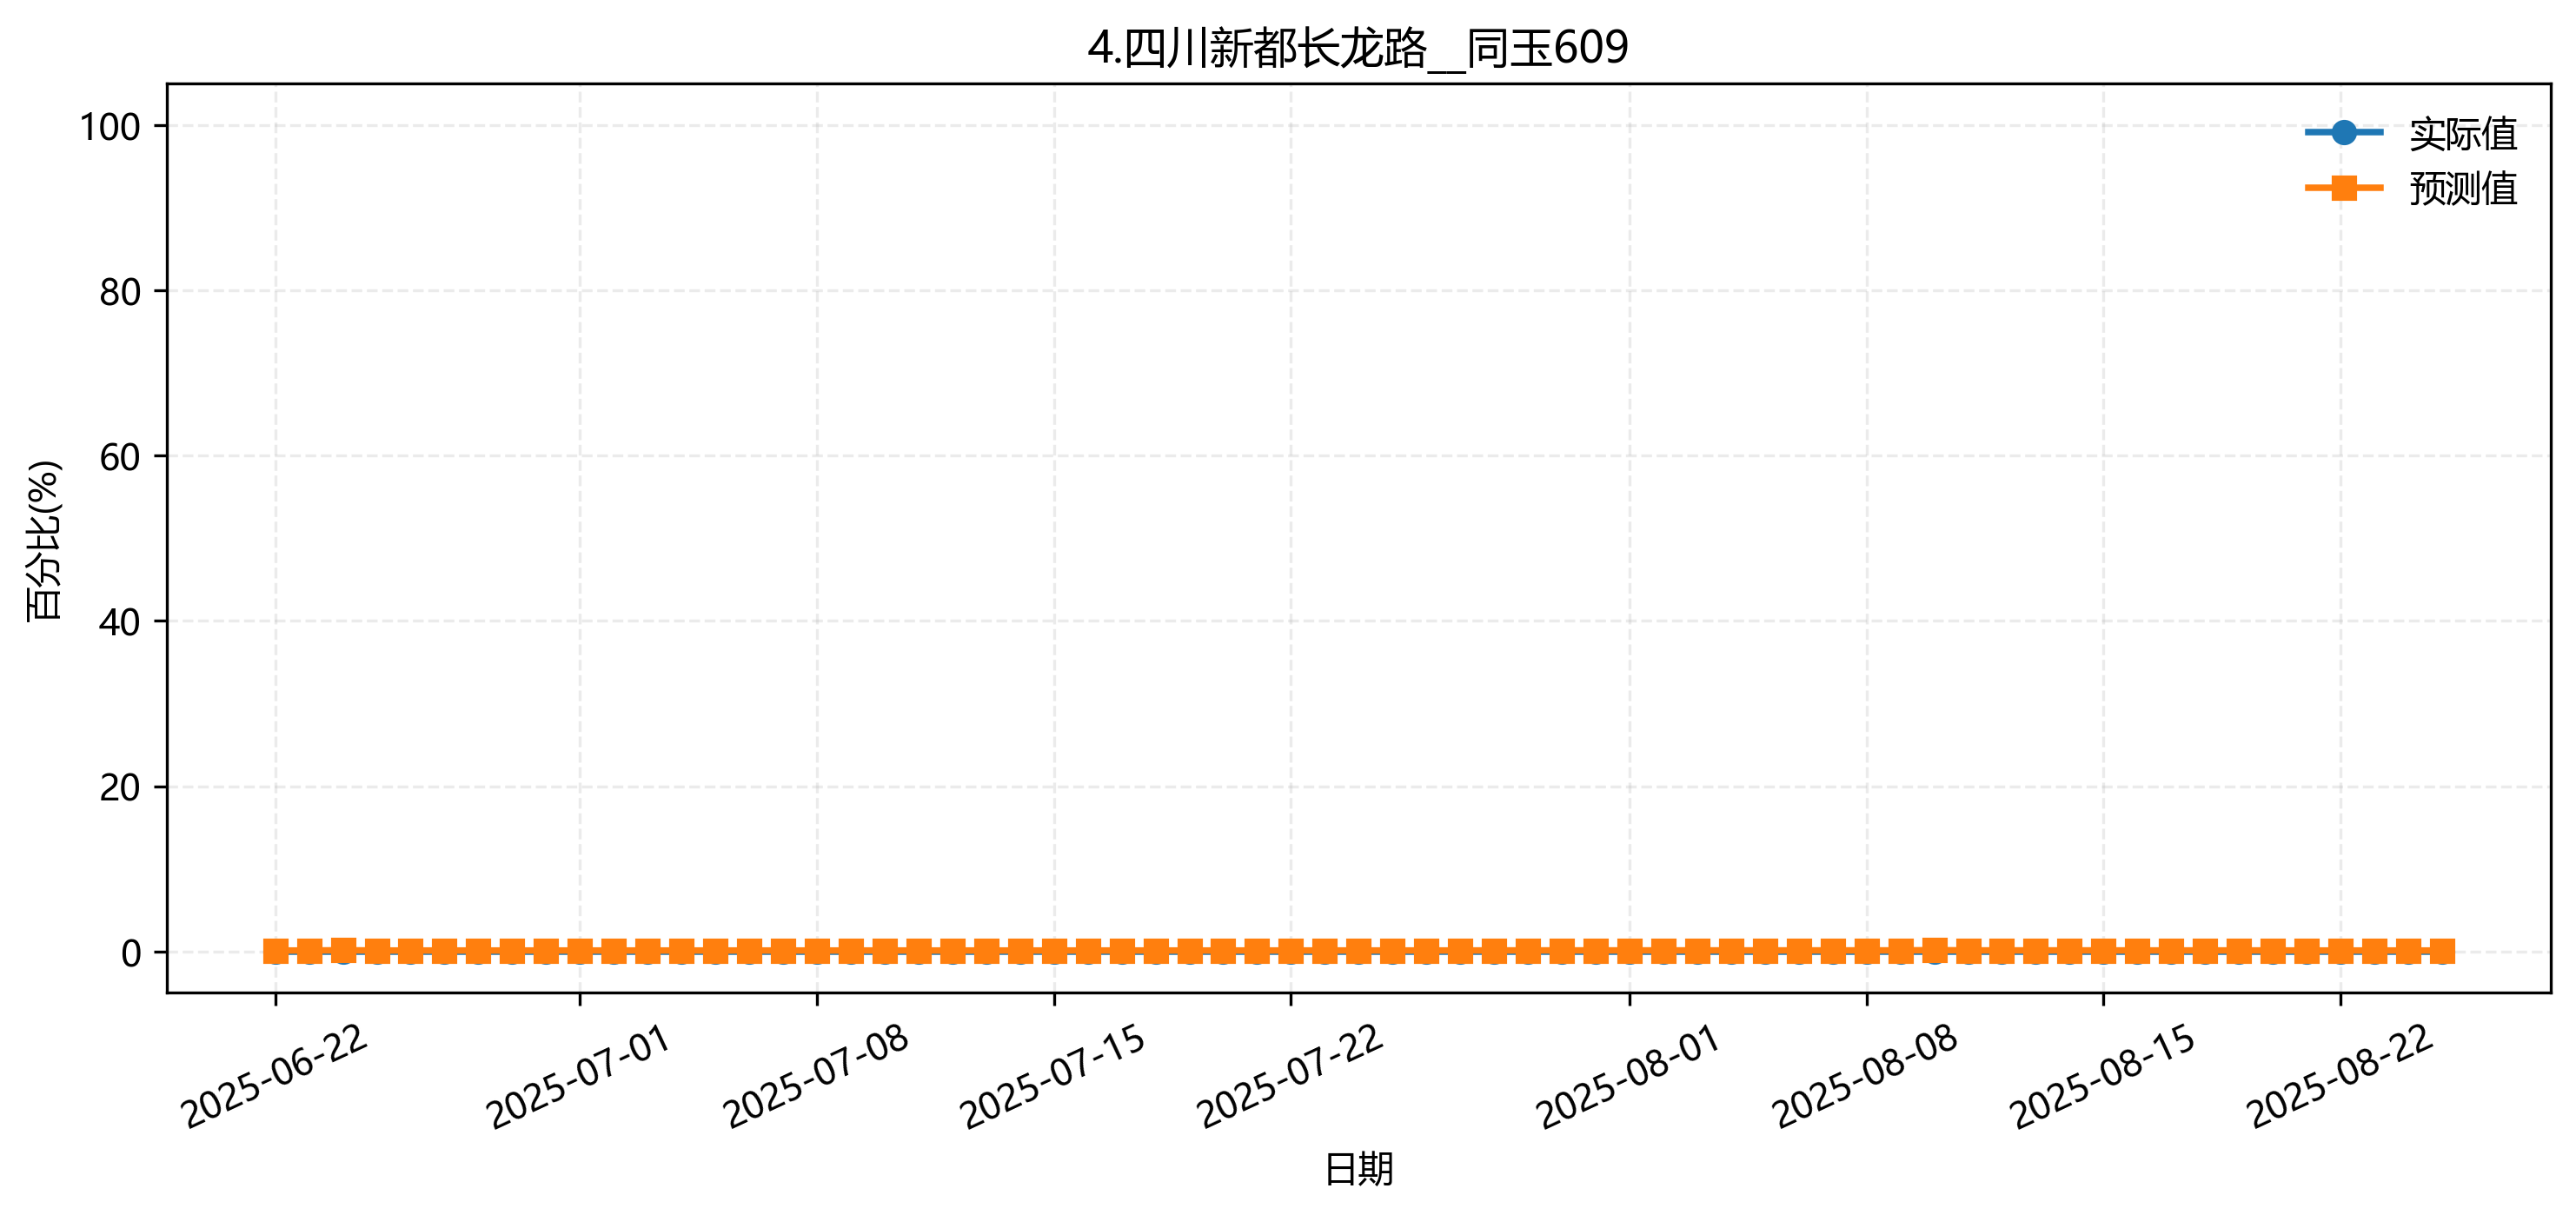

Data behind this chart, as committed beside it:
fold, date, group, actual, pred
3, 2025-06-22, 4.四川新都长龙路__同玉609, 0.0, 0.001115
3, 2025-06-23, 4.四川新都长龙路__同玉609, 0.0, 0.0009618
3, 2025-06-24, 4.四川新都长龙路__同玉609, 0.0, 0.007233
3, 2025-06-25, 4.四川新都长龙路__同玉609, 0.0, 0.0
3, 2025-06-26, 4.四川新都长龙路__同玉609, 0.0, 0.0
3, 2025-06-27, 4.四川新都长龙路__同玉609, 0.0, 0.0
3, 2025-06-28, 4.四川新都长龙路__同玉609, 0.0, 0.0
3, 2025-06-29, 4.四川新都长龙路__同玉609, 0.0, 0.000466
3, 2025-06-30, 4.四川新都长龙路__同玉609, 0.0, 0.0005381
3, 2025-07-01, 4.四川新都长龙路__同玉609, 0.0, 0.0005381
3, 2025-07-02, 4.四川新都长龙路__同玉609, 0.0, 0.000466
3, 2025-07-03, 4.四川新都长龙路__同玉609, 0.0, 0.000466
3, 2025-07-04, 4.四川新都长龙路__同玉609, 0.0, 0.000466
3, 2025-07-05, 4.四川新都长龙路__同玉609, 0.0, 0.000466
3, 2025-07-06, 4.四川新都长龙路__同玉609, 0.0, 0.000466
3, 2025-07-07, 4.四川新都长龙路__同玉609, 0.0, 0.000466
3, 2025-07-08, 4.四川新都长龙路__同玉609, 0.0, 0.0
3, 2025-07-09, 4.四川新都长龙路__同玉609, 0.0, 0.0
3, 2025-07-10, 4.四川新都长龙路__同玉609, 0.0, 0.007356
3, 2025-07-11, 4.四川新都长龙路__同玉609, 0.0, 0.0
3, 2025-07-12, 4.四川新都长龙路__同玉609, 0.0, 0.0
3, 2025-07-13, 4.四川新都长龙路__同玉609, 0.0, 0.0
3, 2025-07-14, 4.四川新都长龙路__同玉609, 0.0, 0.0
3, 2025-07-15, 4.四川新都长龙路__同玉609, 0.0, 0.0
3, 2025-07-16, 4.四川新都长龙路__同玉609, 0.0, 0.0
3, 2025-07-17, 4.四川新都长龙路__同玉609, 0.0, 0.00764
3, 2025-07-18, 4.四川新都长龙路__同玉609, 0.0, 0.0
3, 2025-07-19, 4.四川新都长龙路__同玉609, 0.0, 0.0
3, 2025-07-20, 4.四川新都长龙路__同玉609, 0.0, 2.4435645e-05
3, 2025-07-21, 4.四川新都长龙路__同玉609, 0.0, 0.0001432
3, 2025-07-22, 4.四川新都长龙路__同玉609, 0.0, 3.843771e-05
3, 2025-07-23, 4.四川新都长龙路__同玉609, 0.0, 3.843771e-05
3, 2025-07-24, 4.四川新都长龙路__同玉609, 0.0, 1.4442987e-05
3, 2025-07-25, 4.四川新都长龙路__同玉609, 0.0, 1.4442987e-05
3, 2025-07-26, 4.四川新都长龙路__同玉609, 0.0, 1.4442987e-05
3, 2025-07-27, 4.四川新都长龙路__同玉609, 0.0, 0.0003485
3, 2025-07-28, 4.四川新都长龙路__同玉609, 0.0, 0.0002749
3, 2025-07-29, 4.四川新都长龙路__同玉609, 0.0, 0.0002298
3, 2025-07-30, 4.四川新都长龙路__同玉609, 0.0, 0.0009782
3, 2025-07-31, 4.四川新都长龙路__同玉609, 0.0, 0.00111
3, 2025-08-01, 4.四川新都长龙路__同玉609, 0.0, 0.00123
3, 2025-08-02, 4.四川新都长龙路__同玉609, 0.0, 0.00123
3, 2025-08-03, 4.四川新都长龙路__同玉609, 0.0, 0.001772
3, 2025-08-04, 4.四川新都长龙路__同玉609, 0.0, 0.00199
3, 2025-08-05, 4.四川新都长龙路__同玉609, 0.0, 0.00199
3, 2025-08-06, 4.四川新都长龙路__同玉609, 0.0, 0.001871
3, 2025-08-07, 4.四川新都长龙路__同玉609, 0.0, 0.001871
3, 2025-08-08, 4.四川新都长龙路__同玉609, 0.0, 0.009389
3, 2025-08-09, 4.四川新都长龙路__同玉609, 0.0, 0.001728
3, 2025-08-10, 4.四川新都长龙路__同玉609, 0.0, 0.008192
3, 2025-08-11, 4.四川新都长龙路__同玉609, 0.0, 0.0008594
3, 2025-08-12, 4.四川新都长龙路__同玉609, 0.0, 0.0008594
3, 2025-08-13, 4.四川新都长龙路__同玉609, 0.0, 0.0009045
3, 2025-08-14, 4.四川新都长龙路__同玉609, 0.0, 0.0008594
3, 2025-08-15, 4.四川新都长龙路__同玉609, 0.0, 0.0008594
3, 2025-08-16, 4.四川新都长龙路__同玉609, 0.0, 0.001604
3, 2025-08-17, 4.四川新都长龙路__同玉609, 0.0, 0.001585
3, 2025-08-18, 4.四川新都长龙路__同玉609, 0.0, 0.000929
3, 2025-08-19, 4.四川新都长龙路__同玉609, 0.0, 0.0009478
3, 2025-08-20, 4.四川新都长龙路__同玉609, 0.0, 0.0001839
... 5 more rows
